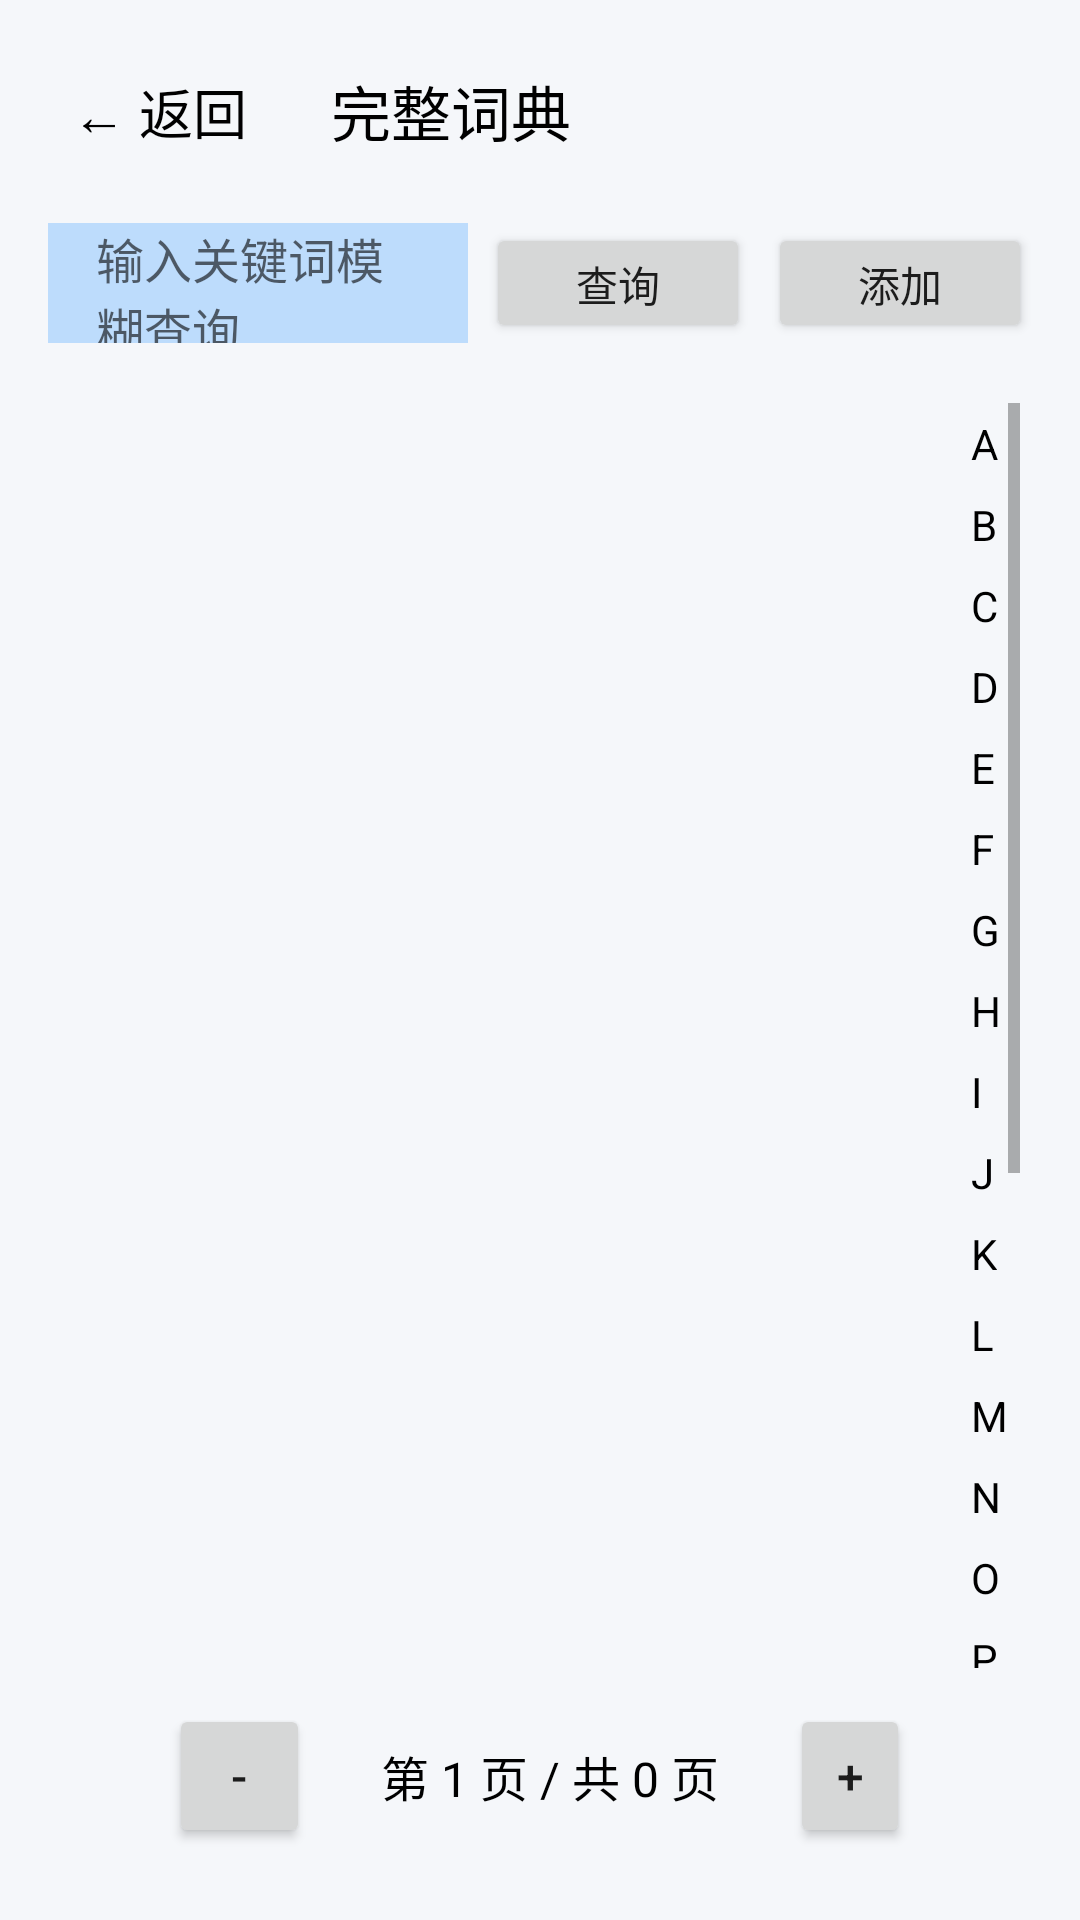

Android layout source for this screen:
<!-- AndroidManifest.xml: application theme Theme.DictionaryApp -->
<!-- res/layout/activity_dictionary.xml -->
<?xml version="1.0" encoding="utf-8"?>
<RelativeLayout xmlns:android="http://schemas.android.com/apk/res/android"
    android:layout_width="match_parent"
    android:layout_height="match_parent"
    android:background="#F5F7FA"
    android:orientation="vertical"
    android:fitsSystemWindows="true"
    android:paddingTop="0dp"
    android:padding="16dp">

    <LinearLayout
        android:id="@+id/ll_top_bar"
        android:layout_width="match_parent"
        android:layout_height="wrap_content"
        android:orientation="horizontal"
        android:gravity="center_vertical"
        android:layout_marginBottom="16dp">

        <TextView
            android:id="@+id/tv_back"
            android:layout_width="wrap_content"
            android:layout_height="wrap_content"
            android:text="← 返回"
            android:textSize="18sp"
            android:textColor="#000000"
            android:padding="8dp"
            android:clickable="true"
            android:focusable="true"/>

        <TextView
            android:layout_width="wrap_content"
            android:layout_height="wrap_content"
            android:text="完整词典"
            android:textSize="20sp"
            android:textColor="#000000"
            android:layout_marginStart="20dp"/>
    </LinearLayout>

    <LinearLayout
        android:id="@+id/ll_search_add"
        android:layout_width="match_parent"
        android:layout_height="wrap_content"
        android:layout_below="@id/ll_top_bar"
        android:layout_marginBottom="16dp"
        android:orientation="horizontal"
        android:gravity="center_vertical">

        <EditText
            android:id="@+id/et_search"
            android:layout_width="0dp"
            android:layout_height="40dp"
            android:layout_weight="1"
            android:background="@color/transparent_blue"
            android:hint="输入关键词模糊查询..."
            android:paddingHorizontal="16dp"
            android:textSize="16sp" />

        <Button
            android:id="@+id/btn_search"
            android:layout_width="wrap_content"
            android:layout_height="40dp"
            android:layout_marginStart="6dp"
            android:paddingHorizontal="4dp"
            android:text="查询"
            android:textSize="14sp" />

        <Button
            android:id="@+id/btn_add_word"
            android:layout_width="wrap_content"
            android:layout_height="40dp"
            android:layout_marginStart="6dp"
            android:paddingHorizontal="4dp"
            android:text="添加"
            android:textSize="14sp" />
    </LinearLayout>

    <androidx.recyclerview.widget.RecyclerView
        android:id="@+id/rv_word_list"
        android:layout_width="match_parent"
        android:layout_height="match_parent"
        android:layout_below="@id/ll_search_add"
        android:layout_above="@id/ll_page_control"
        android:layout_marginEnd="40dp"
        android:background="#00FFFFFF"
        android:padding="8dp"/>

    <ScrollView
        android:id="@+id/ll_alphabet"
        android:layout_width="wrap_content"
        android:layout_height="match_parent"
        android:layout_alignParentEnd="true"
        android:layout_below="@id/ll_search_add"
        android:layout_above="@id/ll_page_control"
        android:padding="4dp"
        android:overScrollMode="never">

        <LinearLayout
            android:layout_width="wrap_content"
            android:layout_height="wrap_content"
            android:orientation="vertical">

            <TextView android:text="A" android:layout_width="wrap_content" android:layout_height="wrap_content" android:clickable="true" android:padding="4dp" android:textColor="#000000" android:textSize="14sp" />
            <TextView android:text="B" android:layout_width="wrap_content" android:layout_height="wrap_content" android:clickable="true" android:padding="4dp" android:textColor="#000000" android:textSize="14sp" />
            <TextView android:text="C" android:layout_width="wrap_content" android:layout_height="wrap_content" android:clickable="true" android:padding="4dp" android:textColor="#000000" android:textSize="14sp" />
            <TextView android:text="D" android:layout_width="wrap_content" android:layout_height="wrap_content" android:clickable="true" android:padding="4dp" android:textColor="#000000" android:textSize="14sp" />
            <TextView android:text="E" android:layout_width="wrap_content" android:layout_height="wrap_content" android:clickable="true" android:padding="4dp" android:textColor="#000000" android:textSize="14sp" />
            <TextView android:text="F" android:layout_width="wrap_content" android:layout_height="wrap_content" android:clickable="true" android:padding="4dp" android:textColor="#000000" android:textSize="14sp" />
            <TextView android:text="G" android:layout_width="wrap_content" android:layout_height="wrap_content" android:clickable="true" android:padding="4dp" android:textColor="#000000" android:textSize="14sp" />
            <TextView android:text="H" android:layout_width="wrap_content" android:layout_height="wrap_content" android:clickable="true" android:padding="4dp" android:textColor="#000000" android:textSize="14sp" />
            <TextView android:text="I" android:layout_width="wrap_content" android:layout_height="wrap_content" android:clickable="true" android:padding="4dp" android:textColor="#000000" android:textSize="14sp" />
            <TextView android:text="J" android:layout_width="wrap_content" android:layout_height="wrap_content" android:clickable="true" android:padding="4dp" android:textColor="#000000" android:textSize="14sp" />
            <TextView android:text="K" android:layout_width="wrap_content" android:layout_height="wrap_content" android:clickable="true" android:padding="4dp" android:textColor="#000000" android:textSize="14sp" />
            <TextView android:text="L" android:layout_width="wrap_content" android:layout_height="wrap_content" android:clickable="true" android:padding="4dp" android:textColor="#000000" android:textSize="14sp" />
            <TextView android:text="M" android:layout_width="wrap_content" android:layout_height="wrap_content" android:clickable="true" android:padding="4dp" android:textColor="#000000" android:textSize="14sp" />
            <TextView android:text="N" android:layout_width="wrap_content" android:layout_height="wrap_content" android:clickable="true" android:padding="4dp" android:textColor="#000000" android:textSize="14sp" />
            <TextView android:text="O" android:layout_width="wrap_content" android:layout_height="wrap_content" android:clickable="true" android:padding="4dp" android:textColor="#000000" android:textSize="14sp" />
            <TextView android:text="P" android:layout_width="wrap_content" android:layout_height="wrap_content" android:clickable="true" android:padding="4dp" android:textColor="#000000" android:textSize="14sp" />
            <TextView android:text="Q" android:layout_width="wrap_content" android:layout_height="wrap_content" android:clickable="true" android:padding="4dp" android:textColor="#000000" android:textSize="14sp" />
            <TextView android:text="R" android:layout_width="wrap_content" android:layout_height="wrap_content" android:clickable="true" android:padding="4dp" android:textColor="#000000" android:textSize="14sp" />
            <TextView android:text="S" android:layout_width="wrap_content" android:layout_height="wrap_content" android:clickable="true" android:padding="4dp" android:textColor="#000000" android:textSize="14sp" />
            <TextView android:text="T" android:layout_width="wrap_content" android:layout_height="wrap_content" android:clickable="true" android:padding="4dp" android:textColor="#000000" android:textSize="14sp" />
            <TextView android:text="U" android:layout_width="wrap_content" android:layout_height="wrap_content" android:clickable="true" android:padding="4dp" android:textColor="#000000" android:textSize="14sp" />
            <TextView android:text="V" android:layout_width="wrap_content" android:layout_height="wrap_content" android:clickable="true" android:padding="4dp" android:textColor="#000000" android:textSize="14sp" />
            <TextView android:text="W" android:layout_width="wrap_content" android:layout_height="wrap_content" android:clickable="true" android:padding="4dp" android:textColor="#000000" android:textSize="14sp" />
            <TextView android:text="X" android:layout_width="wrap_content" android:layout_height="wrap_content" android:clickable="true" android:padding="4dp" android:textColor="#000000" android:textSize="14sp" />
            <TextView android:text="Y" android:layout_width="wrap_content" android:layout_height="wrap_content" android:clickable="true" android:padding="4dp" android:textColor="#000000" android:textSize="14sp" />
            <TextView android:text="Z" android:layout_width="wrap_content" android:layout_height="wrap_content" android:clickable="true" android:padding="4dp" android:textColor="#000000" android:textSize="14sp" />
        </LinearLayout>
    </ScrollView>

    <LinearLayout
        android:id="@+id/ll_page_control"
        android:layout_width="match_parent"
        android:layout_height="wrap_content"
        android:layout_alignParentBottom="true"
        android:orientation="horizontal"
        android:gravity="center"
        android:padding="8dp">

        <Button
            android:id="@+id/btn_prev_page"
            android:layout_width="47dp"
            android:layout_height="wrap_content"
            android:paddingHorizontal="8dp"
            android:text="-"
            android:textSize="16sp" />

        <TextView
            android:id="@+id/tv_page_info"
            android:layout_width="120dp"
            android:layout_height="wrap_content"
            android:text="第 1 页 / 共 0 页"
            android:textSize="16sp"
            android:textColor="#000000"
            android:layout_marginHorizontal="20dp"
            android:gravity="center"
            android:clickable="true"
            android:focusable="true"/>

        <Button
            android:id="@+id/btn_next_page"
            android:layout_width="40dp"
            android:layout_height="wrap_content"
            android:paddingHorizontal="8dp"
            android:text="+"
            android:textSize="16sp" />
    </LinearLayout>

</RelativeLayout>
<!-- resources referenced by this layout -->
<resources>
  <color name="transparent_blue">#8085C2FF</color>
  <style name="Theme.DictionaryApp" parent="Base.Theme.DictionaryApp" />
  <style name="Base.Theme.DictionaryApp" parent="Theme.MaterialComponents.DayNight.NoActionBar.Bridge">
          
          
      </style>
</resources>
